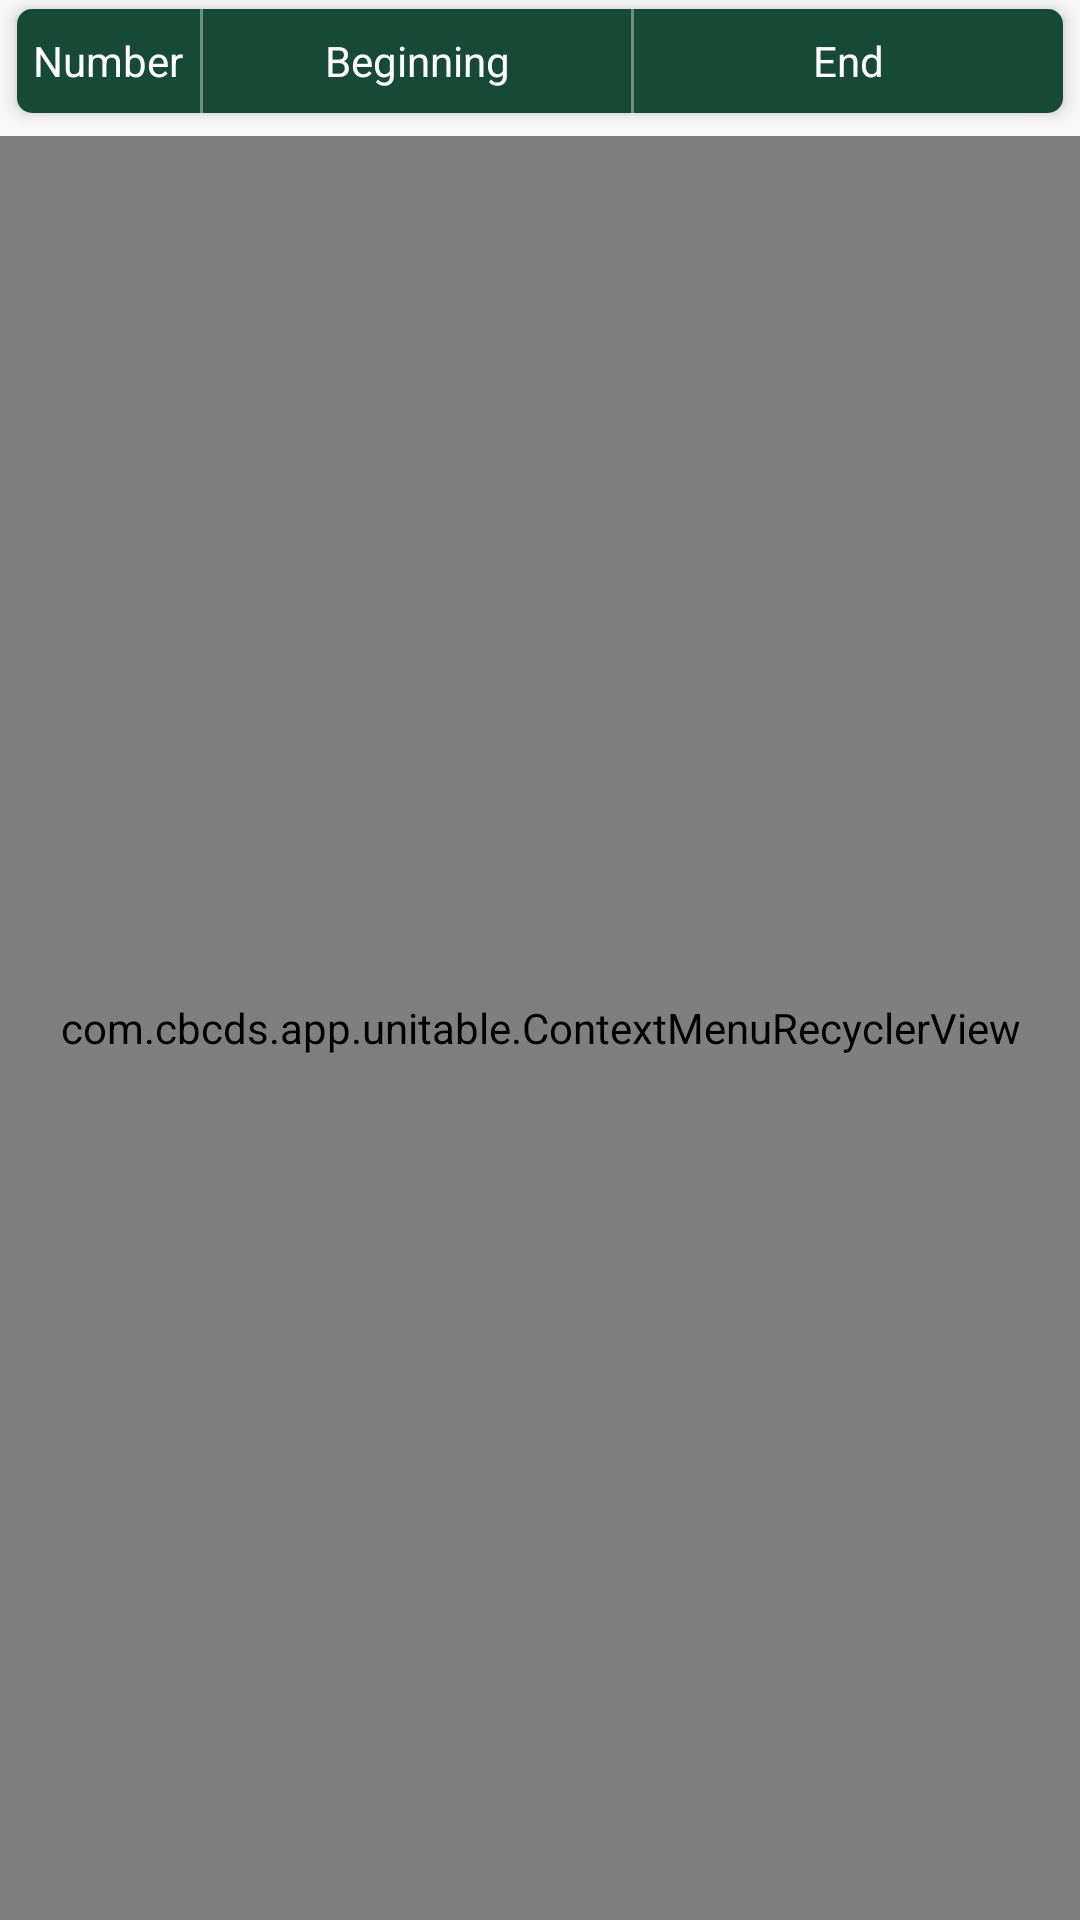

Produce the Android XML layout that renders to this screen, including the resource entries it uses.
<!-- AndroidManifest.xml: application theme AppTheme.FoggyForest -->
<!-- res/layout/activity_time.xml -->
<?xml version="1.0" encoding="utf-8"?>
<FrameLayout xmlns:android="http://schemas.android.com/apk/res/android"
    xmlns:card_view="http://schemas.android.com/apk/res-auto"
    android:layout_width="match_parent"
    android:layout_height="match_parent">

    <ImageView
        android:layout_width="match_parent"
        android:layout_height="match_parent"
        android:scaleType="centerCrop"
        android:src="?attr/windowBackground" />

    <LinearLayout
        android:layout_width="match_parent"
        android:layout_height="match_parent"
        android:orientation="vertical">

        <android.support.v7.widget.CardView
            android:layout_width="match_parent"
            android:layout_height="50dp"
            android:layout_marginTop="-5dp"
            card_view:cardCornerRadius="5dp"
            card_view:cardElevation="4dp"
            card_view:cardUseCompatPadding="true">

            <LinearLayout
                android:layout_width="match_parent"
                android:layout_height="match_parent"
                android:background="?attr/colorPrimaryDark"
                android:orientation="horizontal">

                <TextView
                    android:layout_width="0dp"
                    android:layout_height="match_parent"
                    android:layout_weight="3"
                    android:gravity="center"
                    android:text="@string/string_number_class"
                    android:textAlignment="center"
                    android:textColor="#FFFFFF" />

                <View
                    android:layout_width="1dp"
                    android:layout_height="match_parent"
                    android:background="@color/colorColumnDivider" />

                <TextView
                    android:layout_width="0dp"
                    android:layout_height="match_parent"
                    android:layout_weight="7"
                    android:gravity="center"
                    android:text="@string/string_beginning"
                    android:textAlignment="center"
                    android:textColor="#FFFFFF" />

                <View
                    android:layout_width="1dp"
                    android:layout_height="match_parent"
                    android:background="@color/colorColumnDivider" />

                <TextView
                    android:layout_width="0dp"
                    android:layout_height="match_parent"
                    android:layout_weight="7"
                    android:gravity="center"
                    android:text="@string/string_end"
                    android:textAlignment="center"
                    android:textColor="#FFFFFF" />
            </LinearLayout>
        </android.support.v7.widget.CardView>

        <LinearLayout
            android:layout_width="match_parent"
            android:layout_height="match_parent"
            android:orientation="vertical">

            <com.cbcds.app.unitable.ContextMenuRecyclerView
                android:id="@+id/time_recycler_view"
                android:layout_width="match_parent"
                android:layout_height="match_parent" />
        </LinearLayout>
    </LinearLayout>
</FrameLayout>
<!-- resources referenced by this layout -->
<resources>
  <color name="colorColumnDivider">#60FFFFFF</color>
  <string name="string_beginning">Beginning</string>
  <string name="string_end">End</string>
  <string name="string_number_class">Number</string>
  <style name="AppTheme.FoggyForest" parent="Theme.AppCompat.Light.DarkActionBar">
          <item name="windowBackground">@drawable/app_background_forest</item>
  
          <item name="colorPrimary">@color/colorPrimaryForest</item>
          <item name="colorPrimaryDark">@color/colorPrimaryDarkForest</item>
          <item name="colorAccent">@color/colorAccentForest</item>
          <item name="colorRectPress">@color/colorRectPressForest</item>
          <item name="colorLight">@color/colorLightForest</item>
      </style>
  <color name="colorPrimaryForest">#00795b</color>
  <color name="colorPrimaryDarkForest">#164a36</color>
  <color name="colorAccentForest">#b3d9b1</color>
  <color name="colorRectPressForest">#0d2a1f</color>
  <color name="colorLightForest">#fbfefd</color>
</resources>
